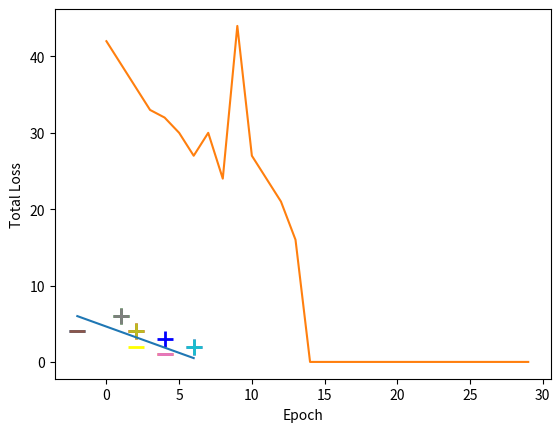

Write Python code to recreate this figure. (Note: this script raises an exception after producing the figure.)
import numpy as np
from matplotlib import pyplot as plt
%matplotlib inline

X = np.array([
    [-2, 4],
    [4, 1],
    [1, 6],
    [2, 4],
    [6, 2]
])

X = np.array([
    [-2,4,-1],
    [4,1,-1],
    [1, 6, -1],
    [2, 4, -1],
    [6, 2, -1],

])

y = np.array([-1,-1,1,1,1])

for d, sample in enumerate(X):
    # Plot the negative samples
    if d < 2:
        plt.scatter(sample[0], sample[1], s=120, marker='_', linewidths=2)
    # Plot the positive samples
    else:
        plt.scatter(sample[0], sample[1], s=120, marker='+', linewidths=2)

# Print a possible hyperplane, that is seperating the two classes.
plt.plot([-2,6],[6,0.5])

def perceptron_algo(X, Y):
    w = np.zeros(len(X[0]))
    eta = 1
    epochs = 10

    for epoch in range(epochs):
        for i, x in enumerate(X):
            if (np.dot(X[i], w)*Y[i]) <= 0:
                w = w + eta*X[i]*Y[i]
    return w

def perceptron_algo_plot(X, Y):
    '''
    train perceptron and plot the total loss in each epoch.
    
    :param X: data samples
    :param Y: data labels
    :return: weight vector as a numpy array
    '''
    w = np.zeros(len(X[0]))
    eta = 1
    n = 30
    errors = []

    for t in range(n):
        total_error = 0
        for i, x in enumerate(X):
            if (np.dot(X[i], w)*Y[i]) <= 0:
                total_error += (np.dot(X[i], w)*Y[i])
                w = w + eta*X[i]*Y[i]
        errors.append(total_error*-1)
        
    plt.plot(errors)
    plt.xlabel('Epoch')
    plt.ylabel('Total Loss')
    
    return w

print(perceptron_algo_plot(X,y))

for d, sample in enumerate(X):
    # Plot the negative samples
    if d < 2:
        plt.scatter(sample[0], sample[1], s=120, marker='_', linewidths=2)
    # Plot the positive samples
    else:
        plt.scatter(sample[0], sample[1], s=120, marker='+', linewidths=2)

# Add our test samples

plt.scatter(2,2, s=120, marker='_', linewidths=2, color='yellow')
plt.scatter(4,3, s=120, marker='+', linewidths=2, color='blue')

# Print the hyperplane calculated by perceptron_sgd()
x2=[w[0],w[1],-w[1],w[0]]
x3=[w[0],w[1],w[1],-w[0]]

x2x3 =np.array([x2,x3])
X,Y,U,V = zip(*x2x3)
ax = plt.gca()
ax.quiver(X,Y,U,V,scale=1, color='blue')









X = np.array([
    [-2,4,-1],
    [4,1,-1],
    [1, 6, -1],
    [2, 4, -1],
    [6, 2, -1],

])

y = np.array([-1,-1,1,-1,-1])

print(perceptron_algo_plot(X,y))

